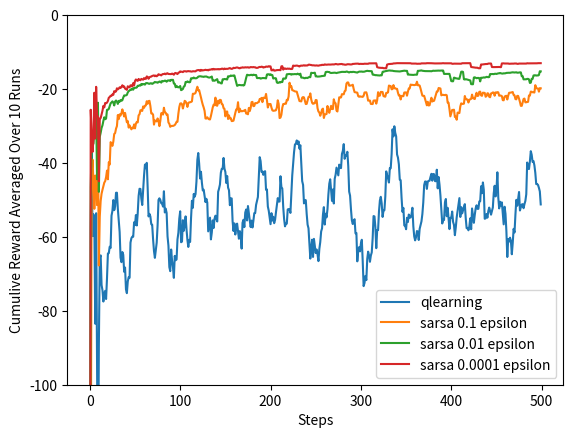

Source code (Python):
import numpy as np
import matplotlib.pyplot as plt


class Mouse():
    def __init__(self):
        self.pos = [3,0]
        self.actionvalues = np.zeros(shape=(4,12,4),dtype = float)


def all_possible_moves():
    actionDestination = []
    for i in range(0, 4):
        actionDestination.append([])
        for j in range(0, 12):
            destination = dict()
            destination[0] = [max(i - 1, 0), j]
            destination[2] = [i, max(j - 1, 0)]
            destination[3] = [i, min(j + 1, 11)]
            if i == 2 and 1 <= j <= 10:
                destination[1] = [3,0]
            else:
                destination[1] = [min(i + 1, 3), j]
            actionDestination[-1].append(destination)
    actionDestination[3][0][3] = [3,0]
    return actionDestination


def Qlearning(mouse, epsilon, alpha, gamma, destination, ending_pos, rewards):
    tot_reward = 0.0
    while mouse.pos != ending_pos:
        action = choose_action_greedy(epsilon, mouse, mouse.pos)
        reward = rewards[mouse.pos[0]][mouse.pos[1]][action]
        tot_reward += reward
        new_pos = destination[mouse.pos[0]][mouse.pos[1]][action]
        mouse.actionvalues[mouse.pos[0], mouse.pos[1], action] += alpha * (
            reward + gamma * np.max(mouse.actionvalues[new_pos[0], new_pos[1], :]) -
            mouse.actionvalues[mouse.pos[0], mouse.pos[1], action])
        mouse.pos = new_pos
    return tot_reward


def SARSAlearning(mouse, epsilon, alpha, gamma, destination, ending_pos, rewards):
    action_curr = choose_action_greedy(epsilon, mouse, mouse.pos)
    tot_reward = 0
    while mouse.pos != ending_pos:
        state_new = destination[mouse.pos[0]][mouse.pos[1]][action_curr]
        action_new = choose_action_greedy(epsilon, mouse, state_new)
        reward = rewards[mouse.pos[0]][mouse.pos[1]][action_curr]
        tot_reward += reward
        mouse.actionvalues[mouse.pos[0]][mouse.pos[1]][action_curr] += alpha * (reward +
                (gamma * mouse.actionvalues[state_new[0]][state_new[1]][action_new])
                - mouse.actionvalues[mouse.pos[0]][mouse.pos[1]][action_curr])
        action_curr = action_new
        mouse.pos = state_new
    return tot_reward


def choose_action_greedy(epsilon, mouse, state):
    rand_num = np.random.random()
    if rand_num > 1 - epsilon:
        return np.random.randint(4)
    else:
        action_vals = mouse.actionvalues[state[0]][state[1]][:]
        action = np.random.choice(np.argwhere(action_vals == np.amax(action_vals)).flatten().tolist())
        return action

def main():
    actionRewards = np.zeros(shape=(4, 12, 4),dtype=float)
    actionRewards[:, :, :] = -1.0
    actionRewards[2, 1:11, 1] = -100.0
    actionRewards[3, 0, 3] = -100.0

    ending_pos = [3,11]
    alpha = 0.1
    gamma = 1
    numSteps = 500
    numRuns = 10

    small_epsi = 0.01
    smallest_epsi = 0.0001

    destination = all_possible_moves()

    mouse_q = Mouse()
    mouse_sarsa = Mouse()
    mouse_s = Mouse()
    mouse_ss = Mouse()

    reward_q = np.zeros(numSteps)
    reward_sarsa = np.zeros(numSteps)
    reward_sarsa_s = np.zeros(numSteps)
    reward_sarsa_ss = np.zeros(numSteps)

    for z in range(0,numRuns):
        for i in range(0, numSteps):
            tot_reward_q = Qlearning(mouse_q, 0.1, alpha, gamma, destination, ending_pos, actionRewards)
            reward_q[i] += tot_reward_q
            mouse_q.pos = [3,0]

            tot_reward_sarsa = SARSAlearning(mouse_sarsa, 0.1, alpha, gamma, destination, ending_pos, actionRewards)
            reward_sarsa[i] += tot_reward_sarsa
            mouse_sarsa.pos = [3,0]

            tot_reward_sarsa_s = SARSAlearning(mouse_s, small_epsi, alpha, gamma, destination, ending_pos,
                                             actionRewards)
            reward_sarsa_s[i] += tot_reward_sarsa_s
            mouse_s.pos = [3, 0]

            tot_reward_sarsa_ss = SARSAlearning(mouse_ss, smallest_epsi, alpha, gamma, destination, ending_pos,
                                               actionRewards)
            reward_sarsa_ss[i] += tot_reward_sarsa_ss
            mouse_ss.pos = [3, 0]

    reward_q /= numRuns
    reward_sarsa /= numRuns
    reward_sarsa_s /= numRuns
    reward_sarsa_ss /= numRuns

    smooth_rq = np.copy(reward_q)
    smooth_rs = np.copy(reward_sarsa)
    smooth_rss = np.copy(reward_sarsa_s)
    smooth_rsss = np.copy(reward_sarsa_ss)

    for i in range(numRuns, numSteps):
        smooth_rs[i] = np.mean(reward_sarsa[i - numRuns: i + 1])
        smooth_rq[i] = np.mean(reward_q[i - numRuns: i + 1])
        smooth_rss[i] = np.mean(reward_sarsa_s[i - numRuns: i + 1])
        smooth_rsss[i] = np.mean(reward_sarsa_ss[i - numRuns: i + 1])

    plt.plot(smooth_rq, label='qlearning')
    plt.plot(smooth_rs, label='sarsa 0.1 epsilon')
    plt.plot(smooth_rss, label='sarsa 0.01 epsilon') # best at 0.01 epsilon
    plt.plot(smooth_rsss, label='sarsa 0.0001 epsilon')
    plt.ylim(-100,0)
    plt.ylabel("Cumulive Reward Averaged Over 10 Runs")
    plt.xlabel("Steps")
    plt.legend()
    plt.show()

if __name__ == '__main__':
    main()